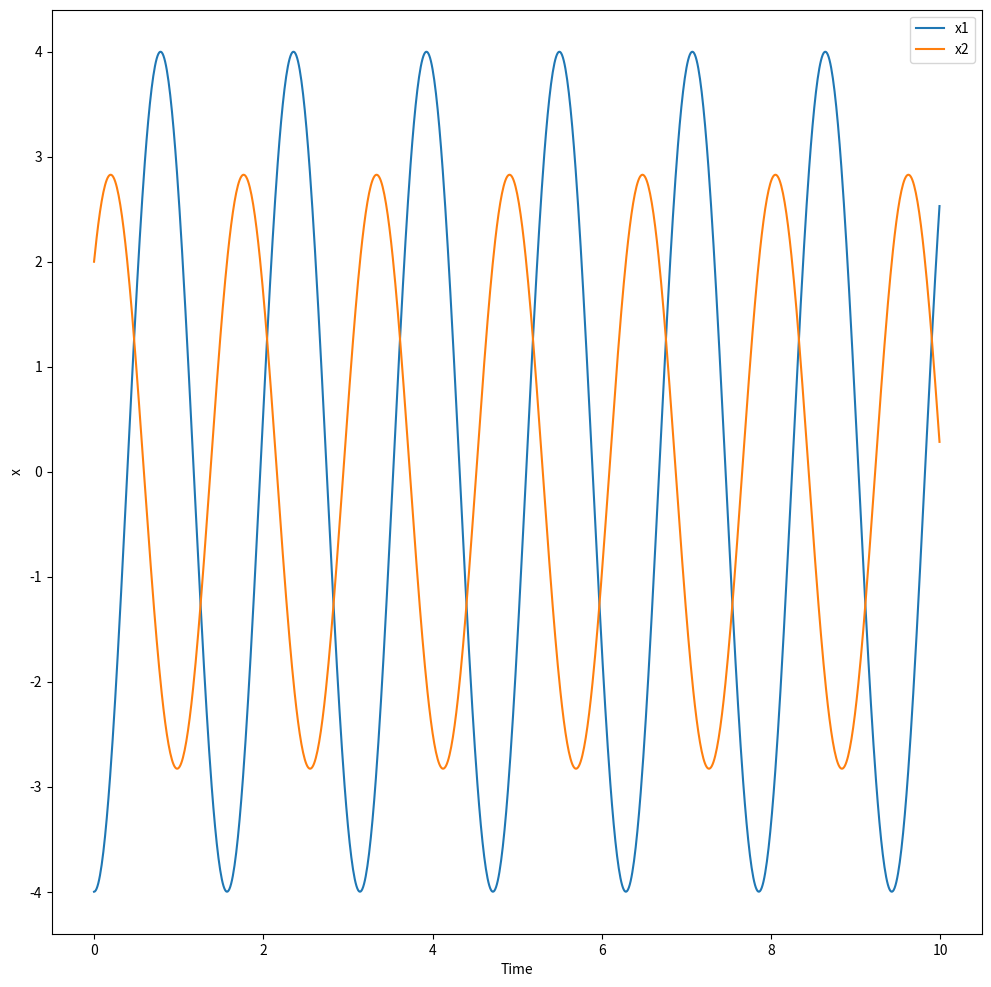

Reproduce this figure in Python.
import numpy as np
from typing import Callable

import matplotlib.pyplot as plt
plt.rcParams["figure.figsize"] = (12, 12)

Vector = np.array
Matrix = np.array
Function = Callable[[float, Vector], Vector]

def jacobian_x(f: Function, t: float, x: Vector, eps=1E-5) -> Matrix:
    """
    Return the numerical approximate of the Jacobian matrix of the
    2-dimensional real-vector-valued function f(t, x) with respect to x

    t: real number
    x: 2-dimensional real vector
    eps: infinitesimal constant of the approximation
    """
    n = len(x)
    J = np.zeros((n,n))
    for i in range(n):
        x_eps = x.copy()
        x_eps[i] += eps
        J[:, i] = (f(t, x_eps) - f(t, x)) / eps
    return J

def solve_system(A: Matrix, b: Vector) -> Vector:
    """
    Solution x to the system of linear equations Ax = b

    x: 2-dimensional real vector
    A: 2x2 matrix with real entries
    b: 2-dimensional real vector

    If the system does not have a solution, x will be the vector 0.
    """
    try:
        x = np.linalg.solve(A, b)
    except np.linalg.LinAlgError:
        x = np.zeros(len(b))
    return x

def implicit_euler(f: Function, t: float, x: Vector, h: float) -> Vector:
    """
    The approximate of the exact solution to the ODE dx/dt = f(t, x) at
    time t + h, x is the value of the solution at time t, h is the time step

    t: real number
    h: real number
    x: 2-dimensional real vector
    f: 2-dimensional real-vector-valued function
    """

    # Compute the Jacobian matrix of f with respect to x
    jac = jacobian_x(f, t, x)

    # Compute the matrix A and vector b for solving the linear system Ax = b
    A = np.eye(2) - h * jac
    b = x + h * f(t, x)

    # Solve the linear system Ax = b using the function solve_system
    y = solve_system(A, b)

    return y

# example
def example1(t: float, x: Vector) -> Vector:
    return np.array([2*x[0]+4*x[1], -2*x[0]-2*x[1]])

# Define the Lotka-Volterra system of equations
def lotka_volterra(t: float, x: Vector) -> Vector:
    a, b, c, d = 2, 1, 1.5, 1
    dx = a*x[0] - b*x[0]*x[1]
    dy = c*x[0]*x[1] - d*x[1]
    return np.array([dx, dy])

# Set the initial conditions
# x0 = np.array([1, 1]) # lotka_volterra initial
x0 = np.array([-4, 2]) # example1 initial

# set time step
t0, tn = 0, 10
h = 0.01

# Create arrays to store the solution and time values
ts = np.arange(t0, tn, h)
xs = np.zeros((len(ts), 2))
xs[0] = x0

# Loop over time steps and approximate the solution using implicit Euler
for i in range(1, len(ts)):
    xs[i] = implicit_euler(example1, ts[i-1], xs[i-1], h)

# Plot the solution
plt.plot(ts, xs[:, 0], label='x1')
plt.plot(ts, xs[:, 1], label='x2')
plt.xlabel('Time')
plt.ylabel('x')
plt.legend()
plt.show()
